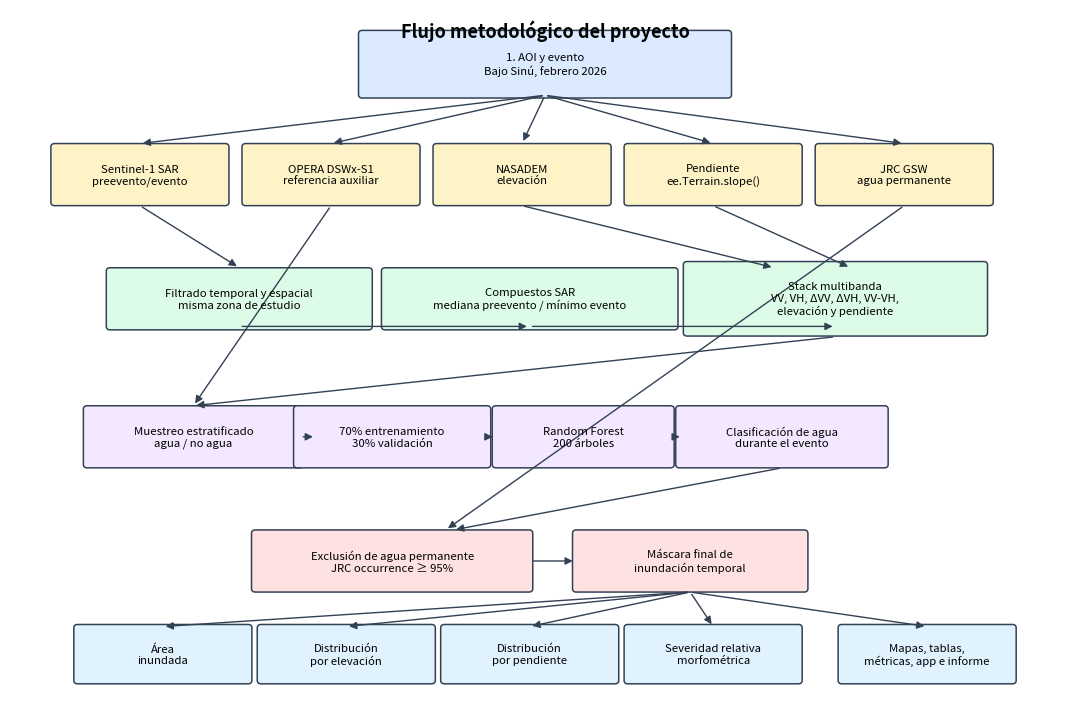

Write Python code to recreate this figure.
from pathlib import Path

import matplotlib.pyplot as plt
from matplotlib.patches import FancyArrowPatch, FancyBboxPatch


OUT = Path("outputs/figures/flujo_metodologico.png")


def box(ax, xy, text, color="#eef5ff", width=3.4, height=0.82):
    x, y = xy
    patch = FancyBboxPatch(
        (x - width / 2, y - height / 2),
        width,
        height,
        boxstyle="round,pad=0.04,rounding_size=0.05",
        linewidth=1.1,
        edgecolor="#334155",
        facecolor=color,
    )
    ax.add_patch(patch)
    ax.text(x, y, text, ha="center", va="center", fontsize=8.2)


def arrow(ax, start, end):
    ax.add_patch(
        FancyArrowPatch(
            start,
            end,
            arrowstyle="-|>",
            mutation_scale=11,
            linewidth=1.0,
            color="#334155",
        )
    )


def main():
    fig, ax = plt.subplots(figsize=(11, 7.2))
    ax.set_xlim(0, 14)
    ax.set_ylim(0, 10)
    ax.axis("off")

    box(ax, (7, 9.2), "1. AOI y evento\nBajo Sinú, febrero 2026", "#dbeafe", 4.8, 0.9)

    data = [
        (1.7, 7.6, "Sentinel-1 SAR\npreevento/evento"),
        (4.2, 7.6, "OPERA DSWx-S1\nreferencia auxiliar"),
        (6.7, 7.6, "NASADEM\nelevación"),
        (9.2, 7.6, "Pendiente\nee.Terrain.slope()"),
        (11.7, 7.6, "JRC GSW\nagua permanente"),
    ]
    for x, y, text in data:
        box(ax, (x, y), text, "#fef3c7", 2.25, 0.82)
        arrow(ax, (7, 8.75), (x, 8.05))

    box(ax, (3.0, 5.8), "Filtrado temporal y espacial\nmisma zona de estudio", "#dcfce7", 3.4, 0.82)
    box(ax, (6.8, 5.8), "Compuestos SAR\nmediana preevento / mínimo evento", "#dcfce7", 3.8, 0.82)
    box(ax, (10.8, 5.8), "Stack multibanda\nVV, VH, ΔVV, ΔVH, VV-VH,\nelevación y pendiente", "#dcfce7", 3.9, 1.0)

    arrow(ax, (1.7, 7.15), (3.0, 6.25))
    arrow(ax, (3.0, 5.4), (6.8, 5.4))
    arrow(ax, (6.8, 5.4), (10.8, 5.4))
    arrow(ax, (6.7, 7.15), (10.0, 6.25))
    arrow(ax, (9.2, 7.15), (11.0, 6.25))

    box(ax, (2.4, 3.8), "Muestreo estratificado\nagua / no agua", "#f3e8ff", 2.8, 0.82)
    box(ax, (5.0, 3.8), "70% entrenamiento\n30% validación", "#f3e8ff", 2.5, 0.82)
    box(ax, (7.5, 3.8), "Random Forest\n200 árboles", "#f3e8ff", 2.3, 0.82)
    box(ax, (10.1, 3.8), "Clasificación de agua\ndurante el evento", "#f3e8ff", 2.7, 0.82)

    arrow(ax, (4.2, 7.15), (2.4, 4.25))
    arrow(ax, (10.8, 5.25), (2.4, 4.25))
    arrow(ax, (3.8, 3.8), (4.0, 3.8))
    arrow(ax, (6.25, 3.8), (6.35, 3.8))
    arrow(ax, (8.65, 3.8), (8.8, 3.8))

    box(ax, (5.0, 2.0), "Exclusión de agua permanente\nJRC occurrence ≥ 95%", "#fee2e2", 3.6, 0.82)
    box(ax, (8.9, 2.0), "Máscara final de\ninundación temporal", "#fee2e2", 3.0, 0.82)
    arrow(ax, (10.1, 3.35), (5.8, 2.45))
    arrow(ax, (11.7, 7.15), (5.7, 2.45))
    arrow(ax, (6.8, 2.0), (7.4, 2.0))

    outputs = [
        (2.0, 0.65, "Área\ninundada"),
        (4.4, 0.65, "Distribución\npor elevación"),
        (6.8, 0.65, "Distribución\npor pendiente"),
        (9.2, 0.65, "Severidad relativa\nmorfométrica"),
        (12.0, 0.65, "Mapas, tablas,\nmétricas, app e informe"),
    ]
    for x, y, text in outputs:
        box(ax, (x, y), text, "#e0f2fe", 2.25, 0.78)
        arrow(ax, (8.9, 1.55), (x, 1.05))

    ax.text(7, 9.85, "Flujo metodológico del proyecto", ha="center", va="top", fontsize=13, weight="bold")
    fig.tight_layout()
    OUT.parent.mkdir(parents=True, exist_ok=True)
    fig.savefig(OUT, dpi=220, bbox_inches="tight")


if __name__ == "__main__":
    main()
